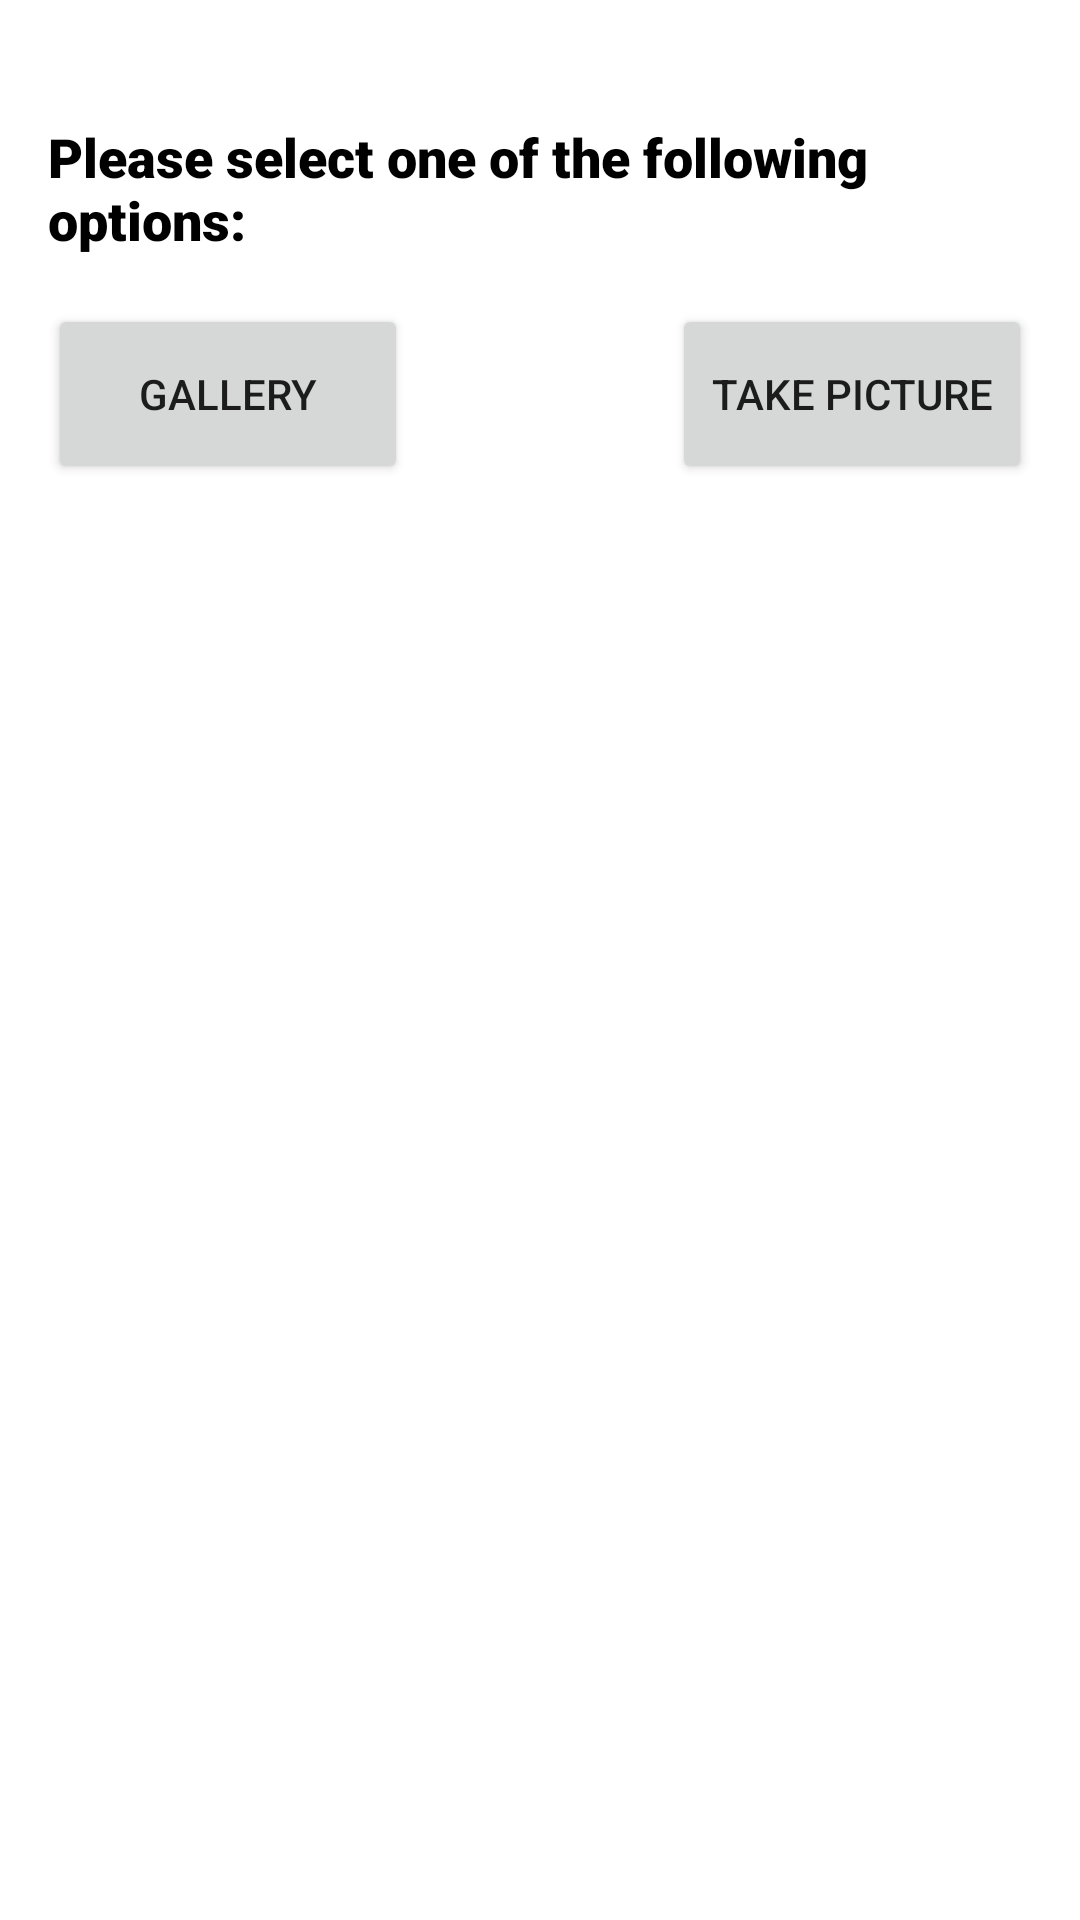

Layout XML and referenced resources for this Android screen:
<!-- AndroidManifest.xml: application theme Theme.InventoryManager -->
<!-- res/layout/fragment_image_selection.xml -->
<?xml version="1.0" encoding="utf-8"?>
<RelativeLayout xmlns:android="http://schemas.android.com/apk/res/android"
    android:layout_width="match_parent"
    android:layout_height="wrap_content"
    android:padding="16dp">

    <ImageButton
        android:id="@+id/closeButton"
        android:layout_width="wrap_content"
        android:layout_height="wrap_content"

        android:background="@drawable/baseline_close_24"
        android:contentDescription="Close"
        android:layout_alignParentEnd="true"
        android:layout_marginEnd="8dp"
        android:layout_marginTop="8dp"/>

    <TextView
        android:id="@+id/selectionsTextView"
        android:layout_width="wrap_content"
        android:layout_height="wrap_content"
        android:layout_below="@+id/closeButton"
        android:layout_centerHorizontal="true"
        android:layout_marginTop="16dp"
        android:layout_marginBottom="16dp"
        android:fontFamily="sans-serif-black"
        android:text="Please select one of the following options:"
        android:textColor="@android:color/black"
        android:textSize="18sp" />

    <Button
        android:id="@+id/galleryButton"
        android:layout_width="120dp"
        android:layout_height="60dp"
        android:text="Gallery"
        android:layout_below="@id/selectionsTextView"
        android:layout_alignParentStart="true"
        android:layout_marginEnd="8dp"/>

    <Button
        android:id="@+id/takePictureButton"
        android:layout_width="120dp"
        android:layout_height="60dp"
        android:text="Take Picture"
        android:layout_below="@id/selectionsTextView"
        android:layout_alignParentEnd="true"
        android:layout_marginStart="8dp"/>

</RelativeLayout>
<!-- resources referenced by this layout -->
<resources>
  <style name="Theme.InventoryManager" parent="Theme.MaterialComponents.DayNight.DarkActionBar">
          
          <item name="colorPrimary">@color/celadon</item>
          <item name="colorPrimaryVariant">@color/black</item>
          <item name="colorOnPrimary">@color/white</item>
          
          <item name="colorSecondary">@color/teal_200</item>
          <item name="colorSecondaryVariant">@color/teal_700</item>
          <item name="colorOnSecondary">@color/black</item>
          
          <item name="android:statusBarColor">?attr/colorPrimaryVariant</item>
          
      </style>
  <color name="celadon">#A1E8AF</color>
  <color name="black">#FF000000</color>
  <color name="white">#FFFFFFFF</color>
  <color name="teal_200">#FF03DAC5</color>
  <color name="teal_700">#FF018786</color>
</resources>
